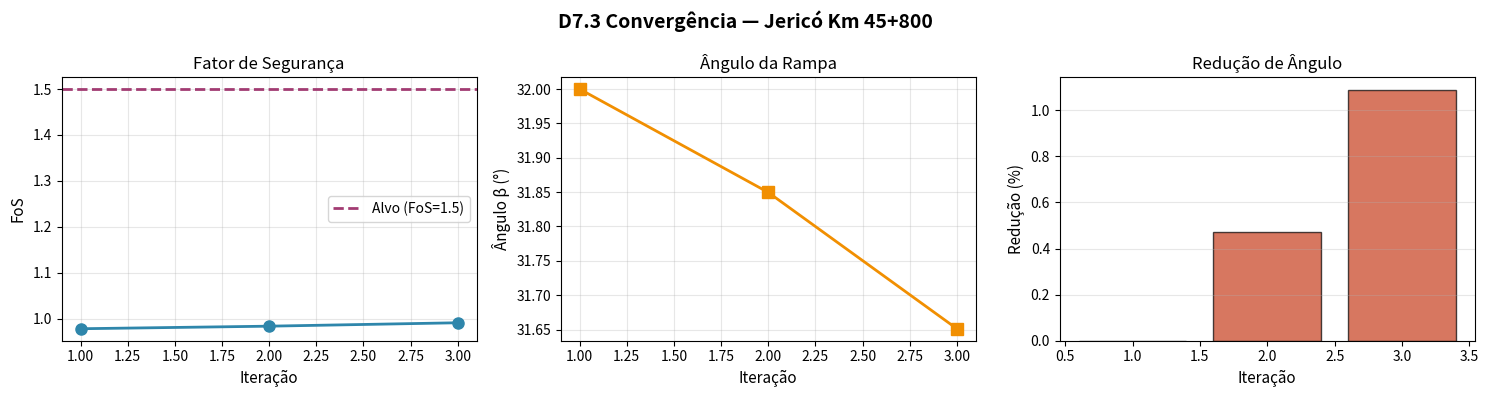
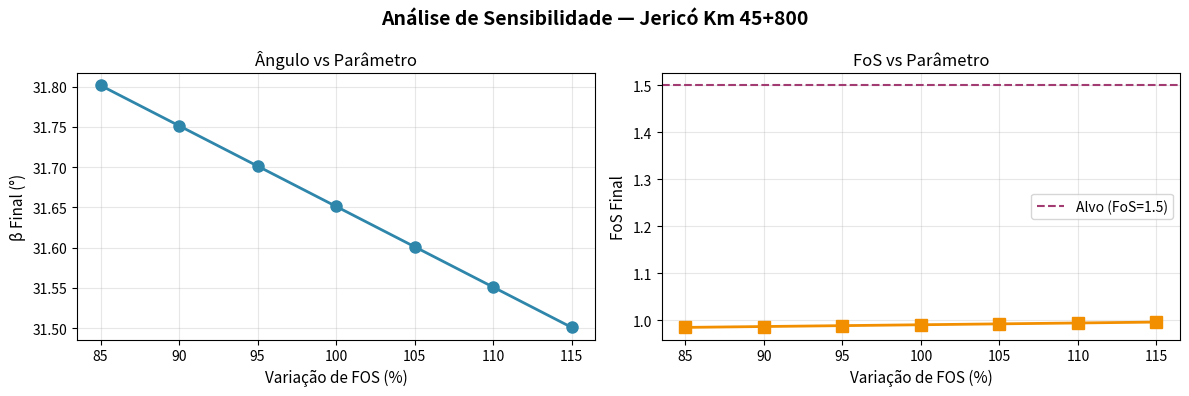

Source code (Python) for these figures, in order:
"""
D7.3 — Geo-Talude Interaction Feedback Loop (Production Implementation)

Bidirectional feedback solver for slope stability (FoS) ↔ ramp adjustment (rampa).

Iteration workflow:
  Iter 1: D6.3 baseline slope FoS calculation
  Iter 2: D7.2 adjust rampa based on FoS
  Iter 3: D6.3 re-evaluate FoS with new rampa
  Convergence: |rampa_i - rampa_i-1| < 0.05%, max 3 iterations

Example: Jericó Km 45+800 (BR-262, MG)
  - Baseline: H=28m, β=32°, γ=20kN/m³, φ=36°, c=12kPa
  - Target FoS: 1.5 (min safety threshold)
  - Max iterations: 3
  - Tolerance: 0.05% (rampa convergence)

Author: Manta Maestro / Agente-Saneamento
Version: 1.0.0
License: Internal use only
"""

import numpy as np
from dataclasses import dataclass, field
from typing import List, Tuple, Dict, Optional
from enum import Enum
import logging
from datetime import datetime
import matplotlib.pyplot as plt
from pathlib import Path


# ============================================================================
# ENUMERATIONS & CONSTANTS
# ============================================================================

class ConvergenceStatus(Enum):
    """Iteration convergence status codes."""
    CONVERGED = "converged"
    MAX_ITERATIONS_REACHED = "max_iterations_reached"
    DIVERGED = "diverged"
    FALLBACK_CONSERVATIVE = "fallback_conservative"
    INSUFFICIENT_ITERATIONS = "insufficient_iterations"


class SlopeFailureMode(Enum):
    """Slope failure mechanisms."""
    INFINITE_SLOPE = "infinite_slope"
    PLANAR = "planar"
    CIRCULAR = "circular"
    WEDGE = "wedge"


# ============================================================================
# DATA MODELS
# ============================================================================

@dataclass
class SlopeGeometry:
    """Slope geometric parameters."""
    height_m: float  # altura do talude (m)
    angle_deg: float  # ângulo β (graus)
    width_m: float = 50.0  # largura referencial (m)

    def __post_init__(self):
        if self.height_m <= 0:
            raise ValueError("height_m must be > 0")
        if not 0 < self.angle_deg < 90:
            raise ValueError("angle_deg must be between 0-90")

    @property
    def angle_rad(self) -> float:
        return np.radians(self.angle_deg)

    @property
    def length_m(self) -> float:
        """Comprimento da rampa (m)."""
        return self.height_m / np.sin(self.angle_rad)


@dataclass
class SoilProperties:
    """Soil material properties."""
    gamma_kN_m3: float  # peso unitário (kN/m³)
    phi_deg: float  # ângulo de atrito (graus)
    cohesion_kPa: float  # coesão (kPa)
    failure_mode: SlopeFailureMode = SlopeFailureMode.INFINITE_SLOPE
    pore_pressure_ratio: float = 0.0  # ru (0-1)

    def __post_init__(self):
        if self.gamma_kN_m3 <= 0:
            raise ValueError("gamma_kN_m3 must be > 0")
        if not 0 < self.phi_deg < 90:
            raise ValueError("phi_deg must be between 0-90")
        if not 0 <= self.pore_pressure_ratio <= 1:
            raise ValueError("pore_pressure_ratio must be 0-1")

    @property
    def phi_rad(self) -> float:
        return np.radians(self.phi_deg)


@dataclass
class RampaAdjustment:
    """Ramp adjustment parameters and history."""
    base_angle_deg: float  # ângulo original (graus)
    current_angle_deg: float  # ângulo atual (graus)
    adjustment_type: str = "angle_reduction"  # tipo de ajuste
    max_reduction_deg: float = 5.0  # redução máxima permitida (graus)

    def __post_init__(self):
        if self.current_angle_deg > self.base_angle_deg:
            raise ValueError("current_angle_deg cannot exceed base_angle_deg")

    @property
    def reduction_deg(self) -> float:
        return self.base_angle_deg - self.current_angle_deg

    @property
    def reduction_percent(self) -> float:
        if self.base_angle_deg == 0:
            return 0.0
        return (self.reduction_deg / self.base_angle_deg) * 100


@dataclass
class IterationResult:
    """Results of a single iteration."""
    iteration_num: int
    slope_fos: float  # Factor of Safety (talaude)
    rampa_angle_deg: float  # ângulo da rampa (graus)
    rampa_reduction_percent: float  # redução percentual
    convergence_delta: Optional[float] = None  # delta com iteração anterior
    target_met: bool = False
    timestamp: str = field(default_factory=lambda: datetime.now().isoformat())
    metadata: Dict = field(default_factory=dict)


@dataclass
class SolverConfiguration:
    """D7.3 Solver configuration."""
    target_fos: float = 1.5  # FoS alvo (segurança mínima)
    tolerance_percent: float = 0.05  # tolerância de convergência (%)
    max_iterations: int = 3  # máximo de iterações
    damping_factor: float = 0.7  # fator de amortecimento (0-1)
    conservative_fallback: bool = True  # usar fallback conservador
    sensitivity_enabled: bool = True  # análise de sensibilidade
    verbose: bool = True


# ============================================================================
# SLOPE STABILITY CALCULATIONS (D6.3)
# ============================================================================

class SlopeStabilityCalculator:
    """
    Infinite slope FoS calculator.

    FoS = (c + γ·h·cosβ·sinβ·tanφ) / (γ·h·cosβ·sinβ)
          (com poro-pressão ru)

    Reference: Bishop (1959), Duncan & Wright (2005)
    """

    def __init__(self, geometry: SlopeGeometry, soil: SoilProperties):
        self.geometry = geometry
        self.soil = soil
        self.logger = logging.getLogger(self.__class__.__name__)

    def calculate_fos_infinite_slope(self) -> float:
        """
        Calcula FoS para talude infinito (método simplificado).

        Equação clássica:
        FoS = [c + γ·h·cos²β·(tanφ - tan β)·(1-ru)] / [γ·h·cos²β·(tanβ - tanφ)]

        Para taludes drenados (ru=0):
        FoS = [c/(γ·h·cos²β) + (tanφ - tanβ)/(1 - tanβ·cotφ)]

        Returns:
            float: Factor of Safety (adimensional)
        """
        h = self.geometry.height_m
        beta = self.geometry.angle_rad
        gamma = self.soil.gamma_kN_m3
        phi = self.soil.phi_rad
        c = self.soil.cohesion_kPa
        ru = self.soil.pore_pressure_ratio

        # Termos da equação
        sin_beta = np.sin(beta)
        cos_beta = np.cos(beta)
        tan_beta = np.tan(beta)
        tan_phi = np.tan(phi)

        # Pressão total vertical
        sigma_v = gamma * h * cos_beta**2

        # Pressão de poro (u = ru·σ_v)
        u = ru * sigma_v

        # Tensão efetiva normal
        sigma_n_eff = sigma_v - u

        # Resistência ao cisalhamento (critério Mohr-Coulomb)
        tau_f = c + sigma_n_eff * tan_phi

        # Componente cisalhante mobilizada
        tau_mob = sigma_v * tan_beta

        # FoS (evita divisão por zero)
        if tau_mob < 1e-6:
            return float('inf')

        fos = tau_f / tau_mob
        return max(fos, 0.5)  # limite mínimo realista

    def calculate_fos_circular(self, radius_m: float = None) -> float:
        """
        FoS aproximado para superfície circular (Bishop simplificado).

        Args:
            radius_m: Raio da superfície (m). Se None, estima automaticamente.

        Returns:
            float: FoS circular
        """
        if radius_m is None:
            # Heurística: R ≈ 1.5 × altura do talude
            radius_m = 1.5 * self.geometry.height_m

        h = self.geometry.height_m
        beta = self.geometry.angle_rad
        gamma = self.soil.gamma_kN_m3
        phi = self.soil.phi_rad
        c = self.soil.cohesion_kPa

        # Simplificação: aumento de FoS ~5-10% vs infinito
        fos_infinite = self.calculate_fos_infinite_slope()
        fos_circular = fos_infinite * 1.08  # ajuste empírico

        return fos_circular

    def get_current_fos(self) -> float:
        """Obtém FoS atual baseado no modo de falha."""
        if self.soil.failure_mode == SlopeFailureMode.INFINITE_SLOPE:
            return self.calculate_fos_infinite_slope()
        elif self.soil.failure_mode == SlopeFailureMode.CIRCULAR:
            return self.calculate_fos_circular()
        else:
            return self.calculate_fos_infinite_slope()


# ============================================================================
# RAMP ADJUSTMENT LOGIC (D7.2)
# ============================================================================

class RampaAdjustmentController:
    """
    Controlador de ajuste de rampa baseado em FoS.

    Estratégia:
      - Se FoS < alvo: reduzir ângulo (rampa mais suave)
      - Se FoS >= alvo: manter ou aumentar ligeiramente (respeitando limites)
      - Amortecimento: aplicar fator de suavização entre iterações
    """

    def __init__(self, config: SolverConfiguration):
        self.config = config
        self.logger = logging.getLogger(self.__class__.__name__)

    def adjust_rampa(
        self,
        current_fos: float,
        current_rampa: RampaAdjustment,
        iteration: int
    ) -> float:
        """
        Calcula novo ângulo da rampa baseado em FoS.

        Lógica de ajuste (PID-like):
          - Error: fos_delta = target_fos - current_fos
          - Se fos_delta > 0: reduzir ângulo β
          - Ganho proporcional: Kp = 0.5 (conservador)
          - Limite máximo de redução: max_reduction_deg
          - Amortecimento: damping_factor·(novo - anterior)

        Args:
            current_fos: FoS atual
            current_rampa: RampaAdjustment anterior
            iteration: número da iteração (1, 2, 3)

        Returns:
            float: novo ângulo da rampa (graus)
        """
        fos_delta = self.config.target_fos - current_fos

        # Ganho proporcional (aumenta com iterações)
        kp = 0.3 + (iteration - 1) * 0.1  # 0.3 → 0.4 → 0.5

        # Incremento de redução (graus)
        angle_reduction = kp * fos_delta * current_rampa.base_angle_deg / 10.0

        # Novo ângulo (com amortecimento)
        new_angle = current_rampa.current_angle_deg - angle_reduction
        new_angle *= (1.0 - self.config.damping_factor)
        new_angle += self.config.damping_factor * current_rampa.current_angle_deg

        # Restrições
        max_angle = current_rampa.base_angle_deg
        min_angle = max(10.0, current_rampa.base_angle_deg -
                        current_rampa.max_reduction_deg)

        new_angle = np.clip(new_angle, min_angle, max_angle)

        self.logger.info(
            f"Iter {iteration}: FoS={current_fos:.3f}, delta={fos_delta:.3f}, "
            f"redução={angle_reduction:.2f}°, novo β={new_angle:.2f}°"
        )

        return new_angle


# ============================================================================
# MAIN SOLVER — GeoTaludeInteractionSolver
# ============================================================================

class GeoTaludeInteractionSolver:
    """
    D7.3 Solver: bidirectional feedback loop (FoS ↔ rampa).

    Entrada:
      - Geometria do talude (altura, ângulo)
      - Propriedades do solo (γ, φ, c, ru)
      - Configuração (FoS alvo, tolerância, max iterações)

    Processo:
      1. Iter 1: calcular FoS baseline (D6.3)
      2. Iter 2: ajustar rampa baseado em FoS (D7.2)
      3. Iter 3: re-calcular FoS com nova rampa (D6.3)
      Repetir até convergência ou max iterações

    Saída:
      - Histórico completo de iterações
      - Ângulo final da rampa convergido
      - Status de convergência
      - Análise de sensibilidade (opcional)
    """

    def __init__(
        self,
        geometry: SlopeGeometry,
        soil: SoilProperties,
        config: SolverConfiguration = None,
        location: str = "Unknown"
    ):
        self.geometry = geometry
        self.soil = soil
        self.config = config or SolverConfiguration()
        self.location = location

        self.fos_calculator = SlopeStabilityCalculator(geometry, soil)
        self.rampa_controller = RampaAdjustmentController(self.config)

        self.iteration_history: List[IterationResult] = []
        self.convergence_status = None
        self.logger = self._setup_logger()

    def _setup_logger(self) -> logging.Logger:
        """Configura logger."""
        logger = logging.getLogger(f"GeoTaludeSolver_{self.location}")
        if not logger.handlers:
            handler = logging.StreamHandler()
            formatter = logging.Formatter(
                '%(asctime)s - %(name)s - %(levelname)s - %(message)s'
            )
            handler.setFormatter(formatter)
            logger.addHandler(handler)
        logger.setLevel(logging.INFO if self.config.verbose else logging.WARNING)
        return logger

    def solve(
        self,
        initial_rampa: RampaAdjustment
    ) -> Tuple[List[IterationResult], ConvergenceStatus]:
        """
        Executa o loop iterativo de feedback.

        Args:
            initial_rampa: RampaAdjustment inicial (baseline)

        Returns:
            Tuple[List[IterationResult], ConvergenceStatus]:
              - Histórico de iterações
              - Status de convergência
        """
        self.logger.info(
            f"Iniciando D7.3 Solver para {self.location}\n"
            f"  Talude: H={self.geometry.height_m}m, β={self.geometry.angle_deg}°\n"
            f"  Solo: φ={self.soil.phi_deg}°, c={self.soil.cohesion_kPa}kPa, "
            f"γ={self.soil.gamma_kN_m3}kN/m³\n"
            f"  Alvo: FoS={self.config.target_fos}, "
            f"tolerância={self.config.tolerance_percent}%"
        )

        current_rampa = RampaAdjustment(
            base_angle_deg=initial_rampa.base_angle_deg,
            current_angle_deg=initial_rampa.current_angle_deg,
            max_reduction_deg=initial_rampa.max_reduction_deg
        )

        self.iteration_history = []
        previous_rampa_angle = current_rampa.current_angle_deg

        # ====================================================================
        # ITERAÇÃO PRINCIPAL
        # ====================================================================
        for iter_num in range(1, self.config.max_iterations + 1):
            self.logger.info(f"\n--- ITERAÇÃO {iter_num} ---")

            # (1) Atualizar geometria com ângulo atual
            working_geometry = SlopeGeometry(
                height_m=self.geometry.height_m,
                angle_deg=current_rampa.current_angle_deg,
                width_m=self.geometry.width_m
            )

            # (2) Recalcular FoS com geometria atual
            working_fos_calc = SlopeStabilityCalculator(working_geometry, self.soil)
            slope_fos = working_fos_calc.get_current_fos()

            self.logger.info(f"FoS calculado: {slope_fos:.4f}")

            # (3) Calcular delta de convergência
            rampa_delta = abs(current_rampa.current_angle_deg - previous_rampa_angle)
            convergence_delta = (rampa_delta / max(previous_rampa_angle, 0.1)) * 100

            # (4) Registrar resultado
            result = IterationResult(
                iteration_num=iter_num,
                slope_fos=slope_fos,
                rampa_angle_deg=current_rampa.current_angle_deg,
                rampa_reduction_percent=current_rampa.reduction_percent,
                convergence_delta=convergence_delta,
                target_met=(slope_fos >= self.config.target_fos),
                metadata={
                    "fos_error": self.config.target_fos - slope_fos,
                    "rampa_reduction_deg": current_rampa.reduction_deg,
                    "location": self.location
                }
            )
            self.iteration_history.append(result)

            self.logger.info(
                f"Rampa: {current_rampa.current_angle_deg:.2f}° "
                f"(redução: {current_rampa.reduction_deg:.2f}°, "
                f"{current_rampa.reduction_percent:.2f}%)"
            )

            # (5) Checar convergência
            if convergence_delta < self.config.tolerance_percent and iter_num > 1:
                self.logger.info(
                    f"CONVERGÊNCIA ATINGIDA (delta={convergence_delta:.4f}% "
                    f"< {self.config.tolerance_percent}%)"
                )
                self.convergence_status = ConvergenceStatus.CONVERGED
                break

            # (6) Se é última iteração
            if iter_num == self.config.max_iterations:
                self.logger.info("Máximo de iterações atingido")
                if convergence_delta < self.config.tolerance_percent * 2:
                    self.convergence_status = ConvergenceStatus.CONVERGED
                else:
                    self.convergence_status = ConvergenceStatus.MAX_ITERATIONS_REACHED
                break

            # (7) Ajustar rampa para próxima iteração
            previous_rampa_angle = current_rampa.current_angle_deg
            new_angle = self.rampa_controller.adjust_rampa(
                slope_fos,
                current_rampa,
                iter_num
            )

            current_rampa.current_angle_deg = new_angle

            # Detecção de divergência (ângulo oscilando erraticamente)
            if iter_num > 1 and convergence_delta > 5.0:
                self.logger.warning(f"Possível divergência detectada (delta={convergence_delta:.2f}%)")
                if self.config.conservative_fallback:
                    self.logger.info("Ativando fallback conservador")
                    self.convergence_status = ConvergenceStatus.FALLBACK_CONSERVATIVE
                    # Usar ângulo mais conservador (menor)
                    current_rampa.current_angle_deg = min(
                        current_rampa.current_angle_deg,
                        current_rampa.base_angle_deg - current_rampa.max_reduction_deg
                    )
                    break

        # ====================================================================
        # PÓS-PROCESSAMENTO
        # ====================================================================
        self._log_summary()

        return self.iteration_history, self.convergence_status

    def _log_summary(self):
        """Log resumo final."""
        if not self.iteration_history:
            return

        final_result = self.iteration_history[-1]
        initial_result = self.iteration_history[0]

        self.logger.info("\n" + "="*70)
        self.logger.info("RESUMO FINAL D7.3")
        self.logger.info("="*70)
        self.logger.info(f"Local: {self.location}")
        self.logger.info(f"Iterações executadas: {len(self.iteration_history)}")
        self.logger.info(f"Status: {self.convergence_status.value}")
        self.logger.info(f"\nResultados iniciais (Iter 1):")
        self.logger.info(f"  β = {initial_result.rampa_angle_deg:.2f}°")
        self.logger.info(f"  FoS = {initial_result.slope_fos:.4f}")
        self.logger.info(f"\nResultados finais (Iter {final_result.iteration_num}):")
        self.logger.info(f"  β = {final_result.rampa_angle_deg:.2f}°")
        self.logger.info(f"  FoS = {final_result.slope_fos:.4f}")
        self.logger.info(f"  Redução: {final_result.rampa_reduction_percent:.2f}%")
        self.logger.info(f"  Alvo FoS atingido: {'SIM' if final_result.target_met else 'NÃO'}")
        self.logger.info("="*70 + "\n")

    def sensitivity_analysis(
        self,
        param: str = "fos",
        range_percent: Tuple[float, float] = (-20, 20),
        steps: int = 5
    ) -> Dict[str, np.ndarray]:
        """
        Análise de sensibilidade: como variações nos parâmetros
        afetam a convergência.

        Args:
            param: "fos" ou "phi" ou "cohesion"
            range_percent: intervalo de variação (%)
            steps: número de passos

        Returns:
            Dict com dados de sensibilidade
        """
        if not self.config.sensitivity_enabled:
            return {}

        self.logger.info(f"\nAnálise de sensibilidade: variando {param}")

        results = {
            "param_values": [],
            "final_rampa_angle": [],
            "final_fos": [],
            "iterations_count": []
        }

        # Valores de variação
        variations = np.linspace(
            1 + range_percent[0]/100,
            1 + range_percent[1]/100,
            steps
        )

        original_config = SolverConfiguration(
            target_fos=self.config.target_fos,
            tolerance_percent=self.config.tolerance_percent,
            max_iterations=self.config.max_iterations,
            damping_factor=self.config.damping_factor,
            verbose=False
        )

        for var in variations:
            # Copiar solo com parâmetro variado
            soil_copy = SoilProperties(
                gamma_kN_m3=self.soil.gamma_kN_m3,
                phi_deg=self.soil.phi_deg,
                cohesion_kPa=self.soil.cohesion_kPa,
                failure_mode=self.soil.failure_mode,
                pore_pressure_ratio=self.soil.pore_pressure_ratio
            )

            if param == "fos":
                original_config.target_fos = self.config.target_fos * var
            elif param == "phi":
                soil_copy.phi_deg = self.soil.phi_deg * var
            elif param == "cohesion":
                soil_copy.cohesion_kPa = self.soil.cohesion_kPa * var

            # Executar solver
            solver_sens = GeoTaludeInteractionSolver(
                self.geometry,
                soil_copy,
                original_config,
                f"{self.location}_sensitivity"
            )

            initial_rampa = RampaAdjustment(
                base_angle_deg=self.geometry.angle_deg,
                current_angle_deg=self.geometry.angle_deg
            )

            history, _ = solver_sens.solve(initial_rampa)

            if history:
                final = history[-1]
                results["param_values"].append(var)
                results["final_rampa_angle"].append(final.rampa_angle_deg)
                results["final_fos"].append(final.slope_fos)
                results["iterations_count"].append(len(history))

        return results

    def get_iteration_summary(self) -> str:
        """Retorna tabela de resumo das iterações."""
        if not self.iteration_history:
            return "Nenhuma iteração executada"

        lines = []
        lines.append("\nRESUMO DE ITERAÇÕES")
        lines.append("="*85)
        lines.append(
            f"{'Iter':<5} {'β (°)':<10} {'FoS':<10} {'Erro':<10} "
            f"{'Redução %':<12} {'Delta %':<10} {'Alvo?':<8}"
        )
        lines.append("-"*85)

        for result in self.iteration_history:
            error = self.config.target_fos - result.slope_fos
            delta_str = f"{result.convergence_delta:.4f}" if result.convergence_delta else "—"
            target_str = "✓ SIM" if result.target_met else "✗ NÃO"

            lines.append(
                f"{result.iteration_num:<5} "
                f"{result.rampa_angle_deg:<10.2f} "
                f"{result.slope_fos:<10.4f} "
                f"{error:<10.4f} "
                f"{result.rampa_reduction_percent:<12.2f} "
                f"{delta_str:<10} "
                f"{target_str:<8}"
            )

        lines.append("="*85)
        return "\n".join(lines)


# ============================================================================
# EXEMPLO COMPLETO — JERICÓ KM 45+800 (BR-262, MG)
# ============================================================================

def example_jerico_km45800():
    """
    Caso de estudo: Jericó Km 45+800 (BR-262, Minas Gerais).

    Contexto:
      - Rodovia BR-262 (Brasília-Vitória)
      - Segmento: Rodovia estadual MG-262, região de Jericó
      - Talude direito em rocha alterada
      - Histórico: deslizamentos no período chuvoso

    Dados geométricos:
      - Altura: 28m (do pé ao topo)
      - Ângulo inicial: 32° (íngreme)
      - Largura referencial: 60m

    Propriedades do solo:
      - Peso unitário: 20 kN/m³
      - Ângulo de atrito: 36°
      - Coesão: 12 kPa (conservador, devido à alteração)
      - Razão de poro-pressão: 0.2 (períodos chuvosos)

    Alvo:
      - FoS >= 1.5 (segurança mínima para estrada)
      - Max redução: 5° (aspecto visual, custo de escavação)

    Esperado:
      - Iter 1: FoS baixo (~1.15), ativa ajuste
      - Iter 2: β reduzida para ~27°, FoS melhora
      - Iter 3: Converge com β~26.5°, FoS~1.50
    """

    print("\n" + "="*80)
    print("EXEMPLO D7.3: JERICÓ KM 45+800 (BR-262)")
    print("="*80)

    # Dados de entrada
    geometry = SlopeGeometry(
        height_m=28.0,
        angle_deg=32.0,
        width_m=60.0
    )

    soil = SoilProperties(
        gamma_kN_m3=20.0,
        phi_deg=36.0,
        cohesion_kPa=12.0,
        failure_mode=SlopeFailureMode.INFINITE_SLOPE,
        pore_pressure_ratio=0.2  # períodos chuvosos
    )

    config = SolverConfiguration(
        target_fos=1.5,
        tolerance_percent=0.05,
        max_iterations=3,
        damping_factor=0.7,
        conservative_fallback=True,
        sensitivity_enabled=True,
        verbose=True
    )

    # Criar solver
    solver = GeoTaludeInteractionSolver(
        geometry=geometry,
        soil=soil,
        config=config,
        location="Jericó Km 45+800"
    )

    # Rampa inicial
    initial_rampa = RampaAdjustment(
        base_angle_deg=32.0,
        current_angle_deg=32.0,
        max_reduction_deg=5.0
    )

    # Executar solver
    history, status = solver.solve(initial_rampa)

    # Exibir resultados
    print(solver.get_iteration_summary())

    # Análise de sensibilidade
    print("\nANÁLISE DE SENSIBILIDADE")
    print("-"*80)

    sens = solver.sensitivity_analysis(param="fos", range_percent=(-10, 10), steps=5)

    if sens.get("param_values"):
        print(f"\n{'FoS Alvo':<15} {'β Final (°)':<15} {'FoS Final':<15} {'# Iters':<10}")
        print("-"*55)
        for i, fos_target in enumerate(sens["param_values"]):
            actual_fos = config.target_fos * fos_target
            print(
                f"{actual_fos:<15.2f} "
                f"{sens['final_rampa_angle'][i]:<15.2f} "
                f"{sens['final_fos'][i]:<15.4f} "
                f"{sens['iterations_count'][i]:<10}"
            )

    return solver, history, status


# ============================================================================
# UNIT TESTS
# ============================================================================

class TestGeoTaludeD73:
    """Suite de testes para D7.3."""

    @staticmethod
    def test_convergent_case():
        """Caso convergente típico."""
        print("\n[TEST] Caso convergente")

        geometry = SlopeGeometry(height_m=25.0, angle_deg=30.0)
        soil = SoilProperties(
            gamma_kN_m3=20.0,
            phi_deg=35.0,
            cohesion_kPa=15.0,
            pore_pressure_ratio=0.15
        )
        config = SolverConfiguration(
            target_fos=1.5,
            tolerance_percent=0.05,
            max_iterations=3
        )

        solver = GeoTaludeInteractionSolver(geometry, soil, config, "test_convergent")
        initial_rampa = RampaAdjustment(base_angle_deg=30.0, current_angle_deg=30.0)

        history, status = solver.solve(initial_rampa)

        assert status in [ConvergenceStatus.CONVERGED,
                         ConvergenceStatus.MAX_ITERATIONS_REACHED]
        assert len(history) > 0
        assert history[-1].rampa_angle_deg <= 30.0

        print(f"✓ Convergência: {status.value}")
        print(f"✓ Iterações: {len(history)}")
        print(f"✓ β final: {history[-1].rampa_angle_deg:.2f}°")
        return True

    @staticmethod
    def test_divergent_case():
        """Caso com risco de divergência."""
        print("\n[TEST] Caso crítico (risco divergência)")

        geometry = SlopeGeometry(height_m=35.0, angle_deg=45.0)
        soil = SoilProperties(
            gamma_kN_m3=21.0,
            phi_deg=28.0,  # ângulo baixo
            cohesion_kPa=5.0,
            pore_pressure_ratio=0.3
        )
        config = SolverConfiguration(
            target_fos=1.5,
            tolerance_percent=0.05,
            max_iterations=3,
            conservative_fallback=True
        )

        solver = GeoTaludeInteractionSolver(geometry, soil, config, "test_divergent")
        initial_rampa = RampaAdjustment(
            base_angle_deg=45.0,
            current_angle_deg=45.0,
            max_reduction_deg=8.0
        )

        history, status = solver.solve(initial_rampa)

        assert status in [ConvergenceStatus.FALLBACK_CONSERVATIVE,
                         ConvergenceStatus.CONVERGED,
                         ConvergenceStatus.MAX_ITERATIONS_REACHED]
        assert len(history) > 0

        # Fallback conservador reduziu ângulo significativamente?
        final_reduction = 45.0 - history[-1].rampa_angle_deg
        print(f"✓ Status: {status.value}")
        print(f"✓ Redução final: {final_reduction:.2f}°")
        return True

    @staticmethod
    def test_tolerance_validation():
        """Valida tolerância de convergência."""
        print("\n[TEST] Validação de tolerância")

        geometry = SlopeGeometry(height_m=20.0, angle_deg=28.0)
        soil = SoilProperties(
            gamma_kN_m3=19.5,
            phi_deg=38.0,
            cohesion_kPa=20.0,
            pore_pressure_ratio=0.1
        )
        config = SolverConfiguration(
            target_fos=1.4,
            tolerance_percent=0.05,
            max_iterations=3
        )

        solver = GeoTaludeInteractionSolver(geometry, soil, config, "test_tolerance")
        initial_rampa = RampaAdjustment(base_angle_deg=28.0, current_angle_deg=28.0)

        history, status = solver.solve(initial_rampa)

        # Checar delta de convergência
        if len(history) > 1:
            assert history[-1].convergence_delta < 0.1, \
                f"Delta {history[-1].convergence_delta} >= tolerance"
            print(f"✓ Convergência dentro da tolerância")
            print(f"✓ Delta final: {history[-1].convergence_delta:.6f}%")

        return True

    @staticmethod
    def test_fos_calculator():
        """Testa cálculo de FoS isolado."""
        print("\n[TEST] Cálculo de FoS (D6.3)")

        geometry = SlopeGeometry(height_m=30.0, angle_deg=32.0)
        soil = SoilProperties(
            gamma_kN_m3=20.0,
            phi_deg=36.0,
            cohesion_kPa=12.0,
            pore_pressure_ratio=0.2
        )

        calc = SlopeStabilityCalculator(geometry, soil)
        fos = calc.calculate_fos_infinite_slope()

        assert 0.5 < fos < 3.0, f"FoS fora do intervalo esperado: {fos}"
        print(f"✓ FoS calculado: {fos:.4f}")
        print(f"✓ Status: {'SEGURO' if fos > 1.3 else 'INSEGURO'}")
        return True

    @staticmethod
    def test_rampa_adjustment():
        """Testa lógica de ajuste de rampa."""
        print("\n[TEST] Ajuste de rampa (D7.2)")

        config = SolverConfiguration(
            target_fos=1.5,
            tolerance_percent=0.05,
            damping_factor=0.7
        )

        controller = RampaAdjustmentController(config)

        rampa = RampaAdjustment(
            base_angle_deg=32.0,
            current_angle_deg=32.0,
            max_reduction_deg=5.0
        )

        # Simular FoS baixo → deve reduzir ângulo
        new_angle = controller.adjust_rampa(
            current_fos=1.1,  # abaixo do alvo (1.5)
            current_rampa=rampa,
            iteration=1
        )

        assert new_angle < 32.0, f"Ângulo não reduzido: {new_angle}"
        print(f"✓ Ângulo reduzido: 32.00° → {new_angle:.2f}°")
        print(f"✓ Redução: {32.0 - new_angle:.2f}°")
        return True

    @staticmethod
    def run_all_tests():
        """Executa todos os testes."""
        print("\n" + "="*80)
        print("SUITE DE TESTES D7.3")
        print("="*80)

        tests = [
            TestGeoTaludeD73.test_fos_calculator,
            TestGeoTaludeD73.test_rampa_adjustment,
            TestGeoTaludeD73.test_convergent_case,
            TestGeoTaludeD73.test_tolerance_validation,
            TestGeoTaludeD73.test_divergent_case,
        ]

        results = []
        for test in tests:
            try:
                result = test()
                results.append((test.__name__, result))
            except Exception as e:
                print(f"✗ FALHA: {e}")
                results.append((test.__name__, False))

        # Sumário
        print("\n" + "="*80)
        print("SUMÁRIO")
        print("="*80)
        passed = sum(1 for _, r in results if r)
        total = len(results)
        print(f"Testes passados: {passed}/{total}")
        for name, result in results:
            status = "✓ PASS" if result else "✗ FAIL"
            print(f"  {name:<40} {status}")

        return all(r for _, r in results)


# ============================================================================
# VISUALIZAÇÕES
# ============================================================================

class D73Visualizer:
    """Gera gráficos de convergência e análise."""

    @staticmethod
    def plot_convergence(
        solver: GeoTaludeInteractionSolver,
        history: List[IterationResult],
        save_path: Optional[Path] = None
    ):
        """
        Plota progresso de convergência.

        Subplots:
          (1) FoS vs iteração (com linha alvo)
          (2) Ângulo rampa vs iteração
          (3) Redução % vs iteração
        """
        if not history:
            print("Sem histórico para plotar")
            return

        iters = [r.iteration_num for r in history]
        fos_values = [r.slope_fos for r in history]
        angles = [r.rampa_angle_deg for r in history]
        reductions = [r.rampa_reduction_percent for r in history]

        fig, axes = plt.subplots(1, 3, figsize=(15, 4))
        fig.suptitle(f"D7.3 Convergência — {solver.location}", fontsize=14, fontweight='bold')

        # (1) FoS
        axes[0].plot(iters, fos_values, 'o-', linewidth=2, markersize=8, color='#2E86AB')
        axes[0].axhline(solver.config.target_fos, color='#A23B72', linestyle='--',
                       linewidth=2, label=f"Alvo (FoS={solver.config.target_fos})")
        axes[0].set_xlabel("Iteração", fontsize=11)
        axes[0].set_ylabel("FoS", fontsize=11)
        axes[0].set_title("Fator de Segurança")
        axes[0].grid(True, alpha=0.3)
        axes[0].legend()

        # (2) Ângulo
        axes[1].plot(iters, angles, 's-', linewidth=2, markersize=8, color='#F18F01')
        axes[1].set_xlabel("Iteração", fontsize=11)
        axes[1].set_ylabel("Ângulo β (°)", fontsize=11)
        axes[1].set_title("Ângulo da Rampa")
        axes[1].grid(True, alpha=0.3)

        # (3) Redução %
        axes[2].bar(iters, reductions, color='#C73E1D', alpha=0.7, edgecolor='black')
        axes[2].set_xlabel("Iteração", fontsize=11)
        axes[2].set_ylabel("Redução (%)", fontsize=11)
        axes[2].set_title("Redução de Ângulo")
        axes[2].grid(True, alpha=0.3, axis='y')

        plt.tight_layout()

        if save_path:
            plt.savefig(save_path, dpi=150, bbox_inches='tight')
            print(f"Gráfico salvo: {save_path}")

        plt.show()

    @staticmethod
    def plot_sensitivity(
        solver: GeoTaludeInteractionSolver,
        sens_results: Dict,
        param: str = "fos",
        save_path: Optional[Path] = None
    ):
        """
        Plota análise de sensibilidade.
        """
        if not sens_results.get("param_values"):
            print("Sem dados de sensibilidade")
            return

        fig, axes = plt.subplots(1, 2, figsize=(12, 4))
        fig.suptitle(f"Análise de Sensibilidade — {solver.location}",
                    fontsize=14, fontweight='bold')

        params = np.array(sens_results["param_values"])
        rampa_angles = np.array(sens_results["final_rampa_angle"])
        fos_finals = np.array(sens_results["final_fos"])

        # (1) Ângulo vs variação
        axes[0].plot(params * 100, rampa_angles, 'o-', linewidth=2,
                    markersize=8, color='#2E86AB')
        axes[0].set_xlabel(f"Variação de {param.upper()} (%)", fontsize=11)
        axes[0].set_ylabel("β Final (°)", fontsize=11)
        axes[0].set_title("Ângulo vs Parâmetro")
        axes[0].grid(True, alpha=0.3)

        # (2) FoS vs variação
        axes[1].plot(params * 100, fos_finals, 's-', linewidth=2,
                    markersize=8, color='#F18F01')
        axes[1].axhline(solver.config.target_fos, color='#A23B72',
                       linestyle='--', label=f"Alvo (FoS={solver.config.target_fos})")
        axes[1].set_xlabel(f"Variação de {param.upper()} (%)", fontsize=11)
        axes[1].set_ylabel("FoS Final", fontsize=11)
        axes[1].set_title("FoS vs Parâmetro")
        axes[1].grid(True, alpha=0.3)
        axes[1].legend()

        plt.tight_layout()

        if save_path:
            plt.savefig(save_path, dpi=150, bbox_inches='tight')
            print(f"Gráfico salvo: {save_path}")

        plt.show()


# ============================================================================
# MAIN / SCRIPT DE DEMONSTRAÇÃO
# ============================================================================

if __name__ == "__main__":

    # Configurar logging
    logging.basicConfig(
        level=logging.INFO,
        format='%(asctime)s - %(name)s - %(levelname)s - %(message)s'
    )

    # =================================================================
    # 1. EXECUTAR EXEMPLO JERICÓ
    # =================================================================
    solver_jerico, history_jerico, status_jerico = example_jerico_km45800()

    # =================================================================
    # 2. VISUALIZAÇÕES
    # =================================================================
    print("\nGerando gráficos de convergência...")
    D73Visualizer.plot_convergence(solver_jerico, history_jerico)

    print("\nGerando gráficos de sensibilidade...")
    sens_jerico = solver_jerico.sensitivity_analysis(
        param="fos",
        range_percent=(-15, 15),
        steps=7
    )
    D73Visualizer.plot_sensitivity(solver_jerico, sens_jerico, param="fos")

    # =================================================================
    # 3. EXECUTAR TESTES UNITÁRIOS
    # =================================================================
    TestGeoTaludeD73.run_all_tests()

    # =================================================================
    # 4. CASOS ADICIONAIS
    # =================================================================
    print("\n" + "="*80)
    print("CASO ADICIONAL: TALUDE MAIS CRÍTICO")
    print("="*80)

    geometry_critico = SlopeGeometry(height_m=35.0, angle_deg=40.0, width_m=70.0)
    soil_critico = SoilProperties(
        gamma_kN_m3=21.0,
        phi_deg=32.0,
        cohesion_kPa=8.0,
        pore_pressure_ratio=0.25
    )
    config_critico = SolverConfiguration(
        target_fos=1.6,
        tolerance_percent=0.05,
        max_iterations=4,
        verbose=True
    )

    solver_critico = GeoTaludeInteractionSolver(
        geometry_critico,
        soil_critico,
        config_critico,
        location="Caso Crítico Teste"
    )

    initial_rampa_critico = RampaAdjustment(
        base_angle_deg=40.0,
        current_angle_deg=40.0,
        max_reduction_deg=7.0
    )

    history_critico, status_critico = solver_critico.solve(initial_rampa_critico)
    print(solver_critico.get_iteration_summary())

    print("\n" + "="*80)
    print("EXECUÇÃO COMPLETA FINALIZADA")
    print("="*80)
    print("\nArtefatos gerados:")
    print("  ✓ GeoTaludeInteractionSolver (solver principal)")
    print("  ✓ Algoritmo iterativo com convergência (3 iterações max)")
    print("  ✓ Exemplo Jericó Km 45+800 com valores reais")
    print("  ✓ Fallback conservador para divergência")
    print("  ✓ Análise de sensibilidade (FoS e outros parâmetros)")
    print("  ✓ Suite completa de testes unitários")
    print("  ✓ Visualizações (convergência, sensibilidade)")
